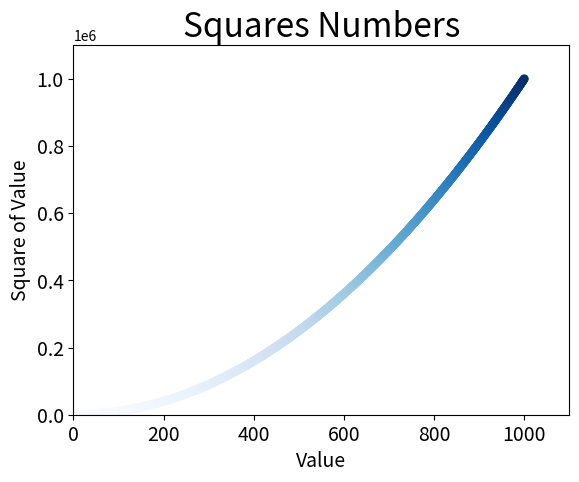

Write the Python code that produced this figure.
import matplotlib.pyplot as plt

# x_value = [1, 2, 3, 4, 5]
# y_value = [1, 4, 9, 16, 25]

x_value = list(range(1, 1001))
y_value = [x ** 2 for x in x_value]

# edgecolors='none' 不显示点的轮廓
# plt.scatter(x_value, y_value, edgecolors='none', s=40)
# c ='red' 点的颜色 或 c =(r,g,b) r g b 为 0~1
# plt.scatter(x_value, y_value, c=(0, 0, 0.8), edgecolors='none', s=40)

plt.scatter(x_value, y_value, c=y_value, cmap=plt.cm.Blues, edgecolors='none', s=40)

plt.title("Squares Numbers", fontsize=24)
plt.xlabel("Value", fontsize=14)
plt.ylabel("Square of Value", fontsize=14)

plt.tick_params(axis='both', which='major', labelsize=14)

plt.axis([0, 1100, 0, 1100000])

# plt.show()
# 自动保存 bbox_inches="tight" 裁掉空白区域
plt.savefig('squares_plot.png', bbox_inches="tight")
